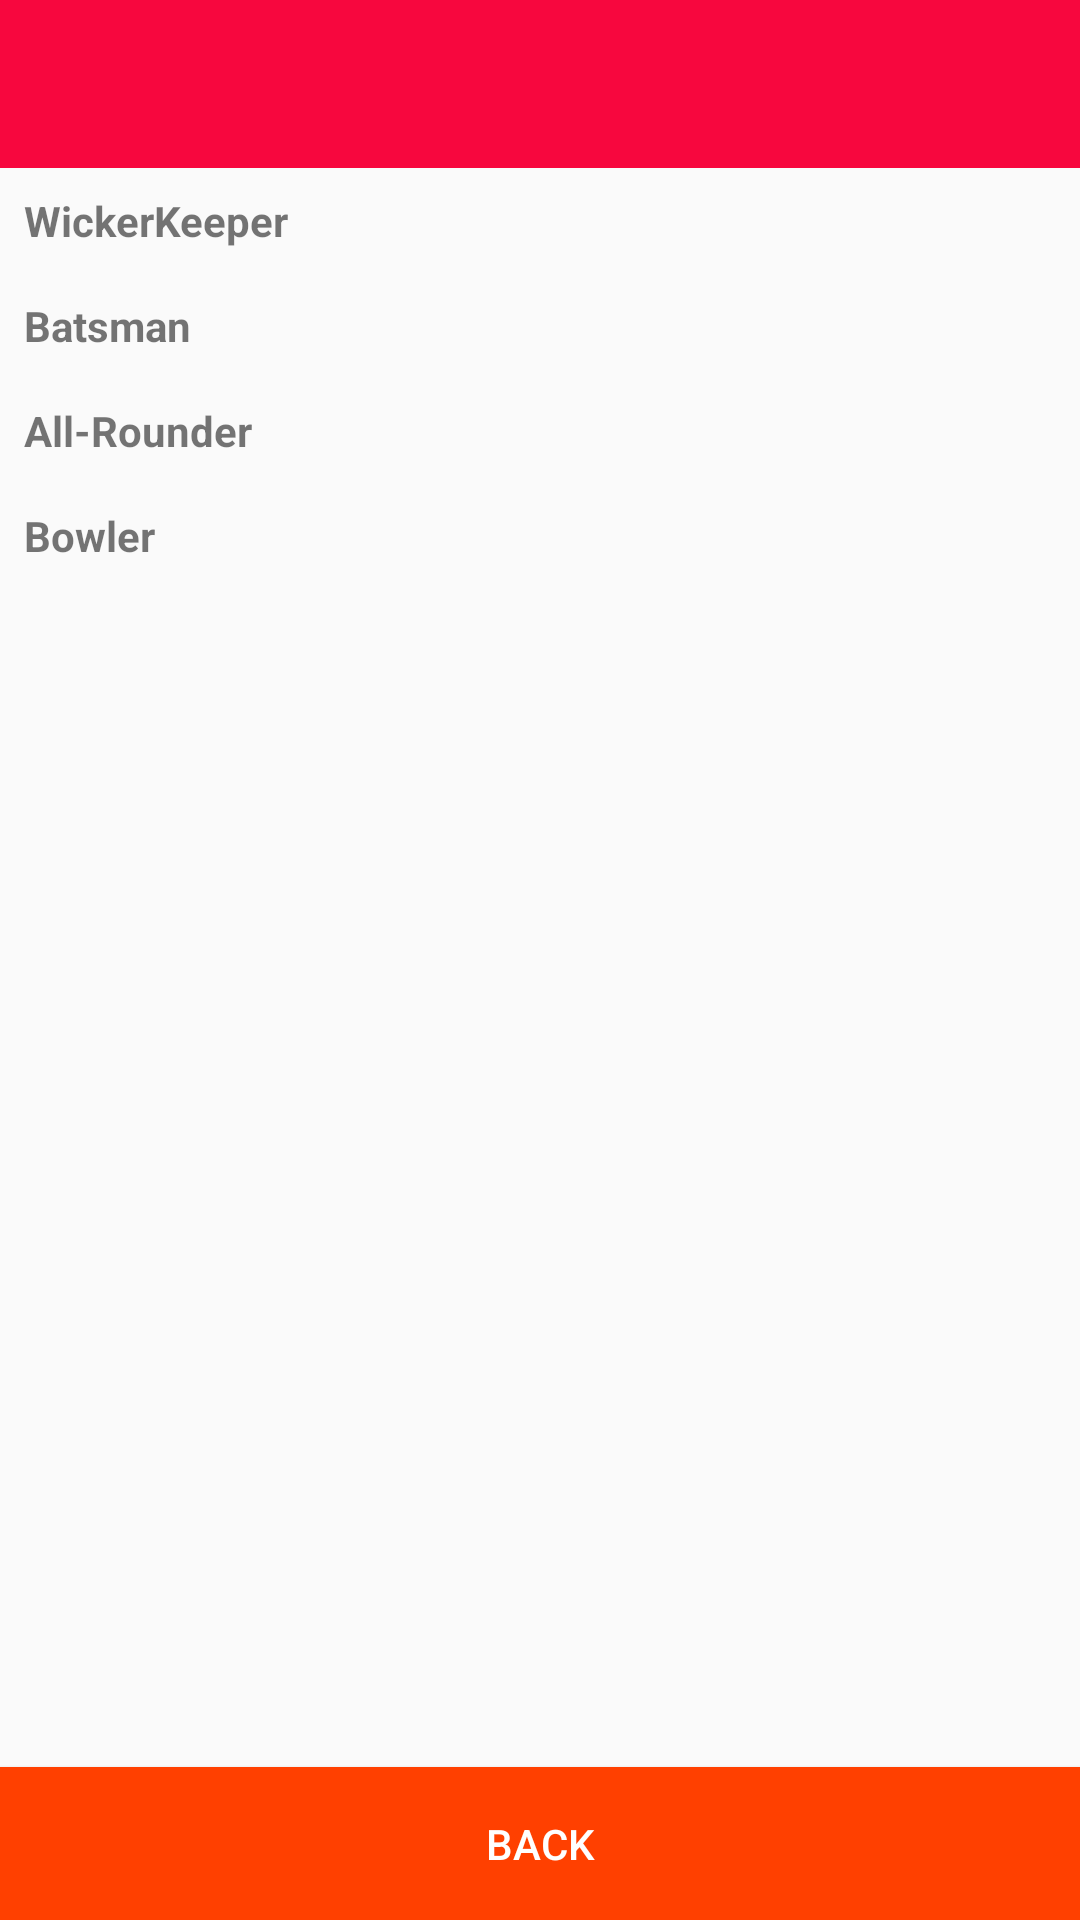

Write the Android layout XML for this screen, with the resource values it uses.
<!-- AndroidManifest.xml: application theme AppTheme -->
<!-- res/layout/activity_team_generator.xml -->
<?xml version="1.0" encoding="utf-8"?>
<RelativeLayout xmlns:android="http://schemas.android.com/apk/res/android"
    xmlns:tools="http://schemas.android.com/tools"
    android:layout_width="match_parent"
    android:layout_height="match_parent"
    xmlns:app="http://schemas.android.com/apk/res-auto"
    tools:context=".Activity.TeamGeneratorActivity">

    <com.google.android.material.appbar.AppBarLayout
        android:id="@+id/appbar_view"
        android:layout_width="match_parent"
        android:layout_height="wrap_content"
        android:theme="@style/AppTheme.AppBarOverlay">

        <androidx.appcompat.widget.Toolbar
            android:id="@+id/toolbar_activity"
            android:layout_width="match_parent"
            android:layout_height="?attr/actionBarSize"
            android:layout_weight="1"
            android:background="?attr/colorPrimary"
            android:theme="@style/ThemeOverlay.AppCompat.Dark.ActionBar"
            app:layout_scrollFlags="scroll|enterAlways"
            app:popupTheme="@style/AppTheme.PopupOverlay">

        </androidx.appcompat.widget.Toolbar>

    </com.google.android.material.appbar.AppBarLayout>

    <Button
        android:id="@+id/backButton"
        android:layout_width="match_parent"
        android:layout_height="wrap_content"
        android:layout_alignParentBottom="true"
        android:background="@color/colorOrange"
        android:gravity="center"
        android:padding="16dp"
        android:text="Back"
        android:textColor="@color/colorWhite" />

    <LinearLayout
        android:layout_width="match_parent"
        android:layout_height="wrap_content"
        android:layout_below="@+id/appbar_view"
        android:orientation="vertical">


        <TextView
            android:layout_width="match_parent"
            android:layout_height="wrap_content"
            android:padding="8dp"
            android:text="WickerKeeper"
            android:textStyle="bold" />

        <androidx.recyclerview.widget.RecyclerView
            android:id="@+id/myRecycleView_wk"
            android:layout_width="match_parent"
            android:layout_height="wrap_content"
            android:layout_gravity="center"
            android:visibility="visible" />

        <TextView
            android:layout_width="match_parent"
            android:layout_height="wrap_content"
            android:padding="8dp"
            android:text="Batsman"
            android:textStyle="bold" />


        <androidx.recyclerview.widget.RecyclerView
            android:id="@+id/myRecycleView_bt"
            android:layout_width="match_parent"
            android:layout_height="wrap_content"
            android:layout_gravity="center"
            android:visibility="visible" />


        <TextView
            android:layout_width="match_parent"
            android:layout_height="wrap_content"
            android:padding="8dp"
            android:text="All-Rounder"
            android:textStyle="bold" />

        <androidx.recyclerview.widget.RecyclerView
            android:id="@+id/myRecycleView_al"
            android:layout_width="match_parent"
            android:layout_height="wrap_content"
            android:layout_gravity="center"
            android:visibility="visible" />

        <TextView
            android:layout_width="match_parent"
            android:layout_height="wrap_content"
            android:padding="8dp"
            android:text="Bowler"
            android:textStyle="bold" />

        <androidx.recyclerview.widget.RecyclerView
            android:id="@+id/myRecycleView_bw"
            android:layout_width="match_parent"
            android:layout_height="wrap_content"
            android:layout_gravity="center"
            android:visibility="visible" />


        <androidx.recyclerview.widget.RecyclerView
            android:layout_width="match_parent"
            android:layout_height="match_parent"
            android:visibility="gone" />

    </LinearLayout>

    <ProgressBar
        style="?android:attr/progressBarStyle"
        android:layout_width="wrap_content"
        android:layout_height="match_parent"
        android:layout_centerHorizontal="true"
        android:visibility="invisible" />


</RelativeLayout>
<!-- resources referenced by this layout -->
<resources>
  <color name="colorOrange">#ff4000</color>
  <color name="colorWhite">#ffffff</color>
  <style name="AppTheme.AppBarOverlay" parent="ThemeOverlay.AppCompat.Dark.ActionBar" />
  <style name="AppTheme.PopupOverlay" parent="ThemeOverlay.AppCompat.Light" />
  <style name="AppTheme" parent="Theme.AppCompat.Light.NoActionBar">
          
          <item name="colorPrimary">@color/colorPrimary</item>
          <item name="colorPrimaryDark">@color/colorPrimaryDark</item>
          <item name="colorAccent">@color/colorAccent</item>
          <item name="android:windowDisablePreview">true</item>
      </style>
  <color name="colorPrimary">#F7073E</color>
  <color name="colorPrimaryDark">#FF4B2B</color>
  <color name="colorAccent">#EC5F7F</color>
</resources>
